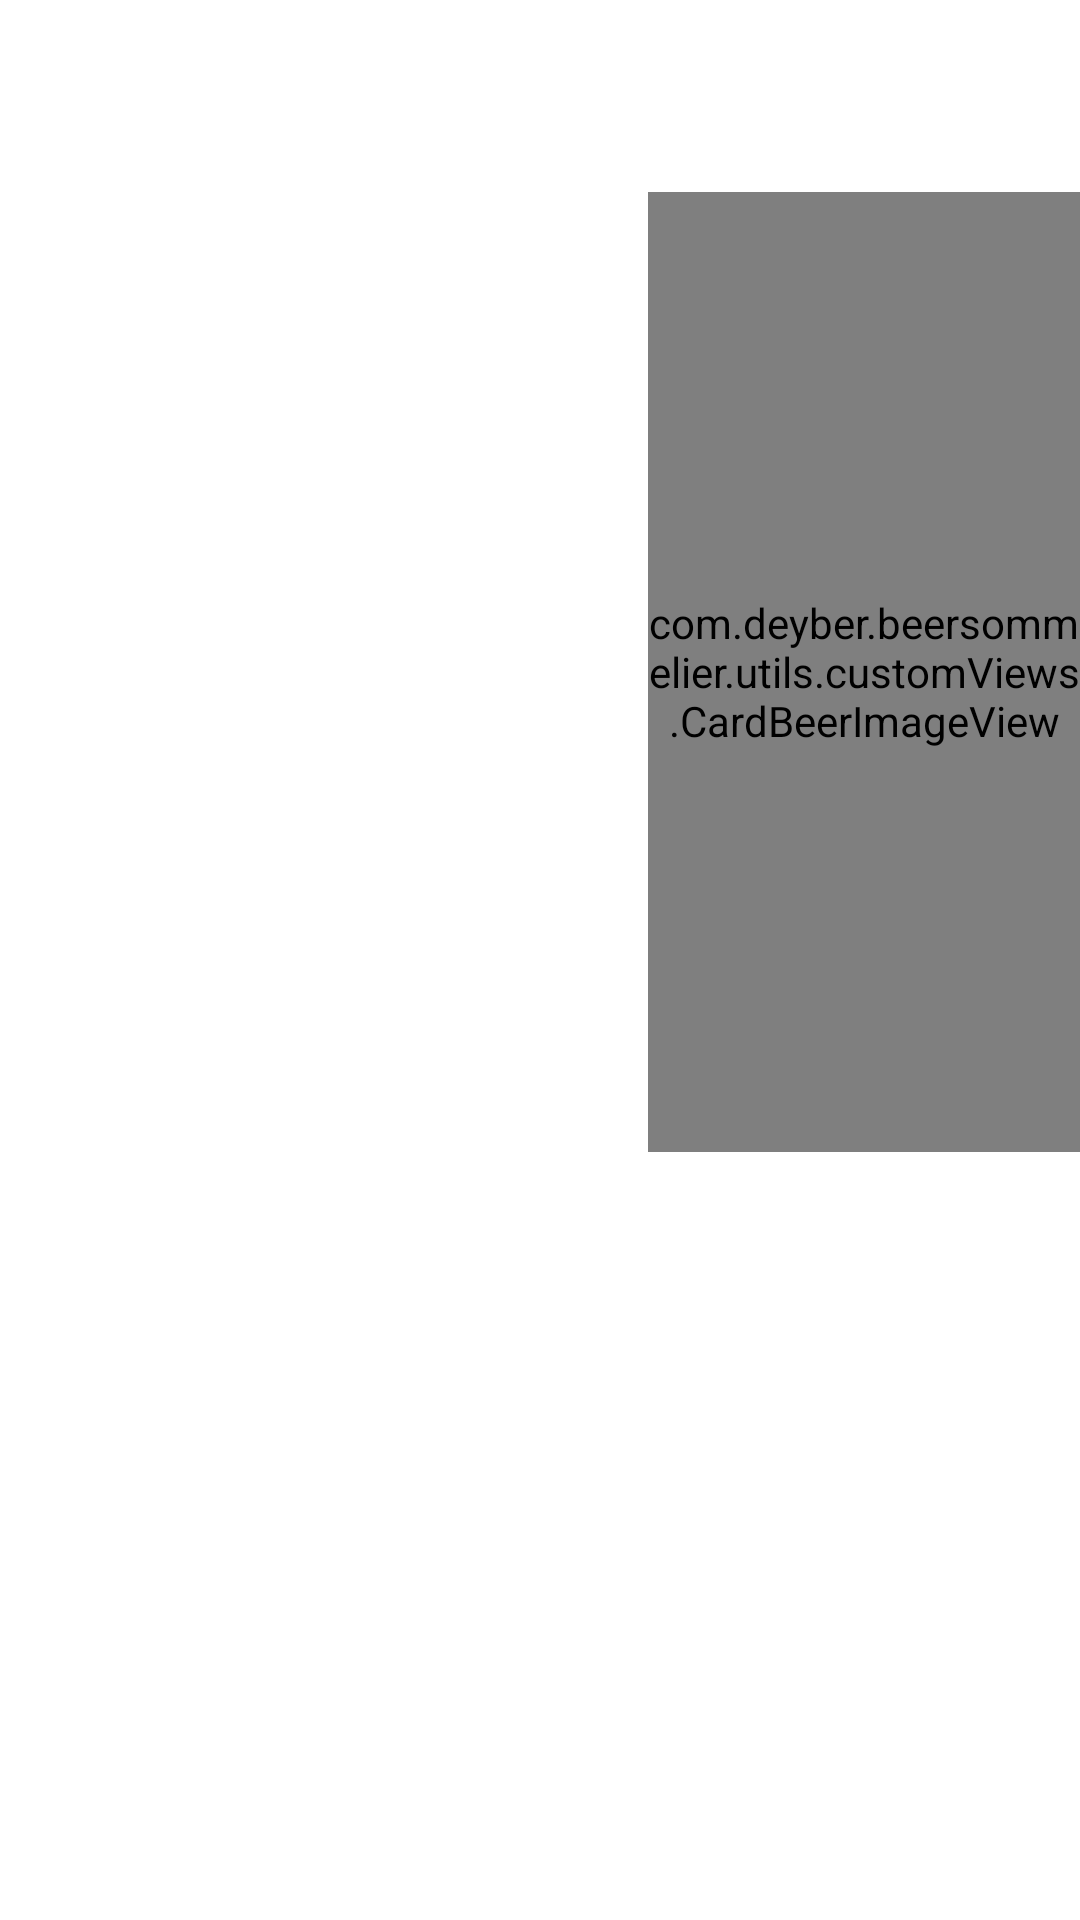

Reconstruct the res/layout file that produces this screen, plus the resources it refers to.
<!-- AndroidManifest.xml: application theme Theme.BeerSommelier -->
<!-- res/layout/fragment_food_paring.xml -->
<?xml version="1.0" encoding="utf-8"?>
<ScrollView xmlns:android="http://schemas.android.com/apk/res/android"
    xmlns:app="http://schemas.android.com/apk/res-auto"
    xmlns:tools="http://schemas.android.com/tools"
    android:layout_width="match_parent"
    android:layout_height="match_parent"
    android:fillViewport="true"
    tools:context=".ui.fragments.detailFragments.FoodParingFragment"
    tools:ignore="SpeakableTextPresentCheck">

    <androidx.constraintlayout.widget.ConstraintLayout
        android:layout_width="match_parent"
        android:layout_height="wrap_content">

        <TextView
            android:id="@+id/beer_name"
            style="@style/super_titles_fragment"
            android:layout_width="0dp"
            android:layout_height="wrap_content"
            android:layout_marginTop="10dp"
            android:autoSizeTextType="uniform"
            app:layout_constraintEnd_toStartOf="@+id/guideline13"
            app:layout_constraintStart_toStartOf="parent"
            app:layout_constraintTop_toTopOf="parent"
            tools:text="Nombre" />

        <TextView
            android:id="@+id/beer_foods"
            style="@style/descriotion_left"
            android:layout_width="0dp"
            android:layout_height="0dp"
            app:layout_constraintBottom_toBottomOf="parent"
            app:layout_constraintEnd_toStartOf="@+id/guideline13"
            app:layout_constraintStart_toStartOf="parent"
            app:layout_constraintTop_toTopOf="@+id/guideline14"
            tools:text="Descriptions" />


        <com.deyber.beersommelier.utils.customViews.CardBeerImageView
            android:id="@+id/beer_image"
            android:layout_width="0dp"
            android:layout_height="0dp"
            android:src="@drawable/preview_beer"
            app:layout_constraintBottom_toTopOf="@+id/guideline15"
            app:layout_constraintEnd_toEndOf="parent"
            app:layout_constraintHorizontal_bias="0.0"
            app:layout_constraintStart_toStartOf="@+id/guideline13"
            app:layout_constraintTop_toTopOf="@+id/guideline14"
            app:ratio="1.5" />

        <androidx.constraintlayout.widget.Guideline
            android:id="@+id/guideline13"
            android:layout_width="wrap_content"
            android:layout_height="wrap_content"
            android:orientation="vertical"
            app:layout_constraintGuide_percent=".6" />

        <androidx.constraintlayout.widget.Guideline
            android:id="@+id/guideline14"
            android:layout_width="wrap_content"
            android:layout_height="wrap_content"
            android:orientation="horizontal"
            app:layout_constraintGuide_percent=".1" />
        <androidx.constraintlayout.widget.Guideline
            android:id="@+id/guideline15"
            android:layout_width="wrap_content"
            android:layout_height="wrap_content"
            android:orientation="horizontal"
            app:layout_constraintGuide_percent=".6" />
    </androidx.constraintlayout.widget.ConstraintLayout>

</ScrollView>
<!-- resources referenced by this layout -->
<resources>
  <style name="descriotion_left" parent="descriptions">
          <item name="android:gravity">left</item>
      </style>
  <style name="super_titles_fragment">
          <item name="fontFamily">@font/roboto_condenced_bold</item>
          <item name="android:textSize">20dp</item>
          <item name="android:gravity">center</item>
          <item name="textAllCaps">true</item>
      </style>
  <style name="Theme.BeerSommelier" parent="Theme.MaterialComponents.DayNight.DarkActionBar">
          
          <item name="colorPrimary">@color/green_primary</item>
          <item name="colorPrimaryVariant">@color/green_primary_dark</item>
          <item name="colorOnPrimary">@color/white</item>
          
          <item name="colorSecondary">@color/yellow_secondary</item>
          <item name="colorSecondaryVariant">@color/yelow_secondary_dark</item>
          <item name="colorOnSecondary">@color/black</item>
          
          <item name="android:statusBarColor" tools:targetApi="l">?attr/colorPrimaryVariant</item>
          
          <item name="fontFamily">@font/roboto_condensed_regular</item>
      </style>
  <style name="descriptions">
          <item name="android:textSize">18dp</item>
      </style>
  <color name="green_primary">#00796b</color>
  <color name="green_primary_dark">#004c40</color>
  <color name="white">#FFFFFFFF</color>
  <color name="yellow_secondary">#ffca28</color>
  <color name="yelow_secondary_dark">#c79a00</color>
  <color name="black">#FF000000</color>
</resources>
